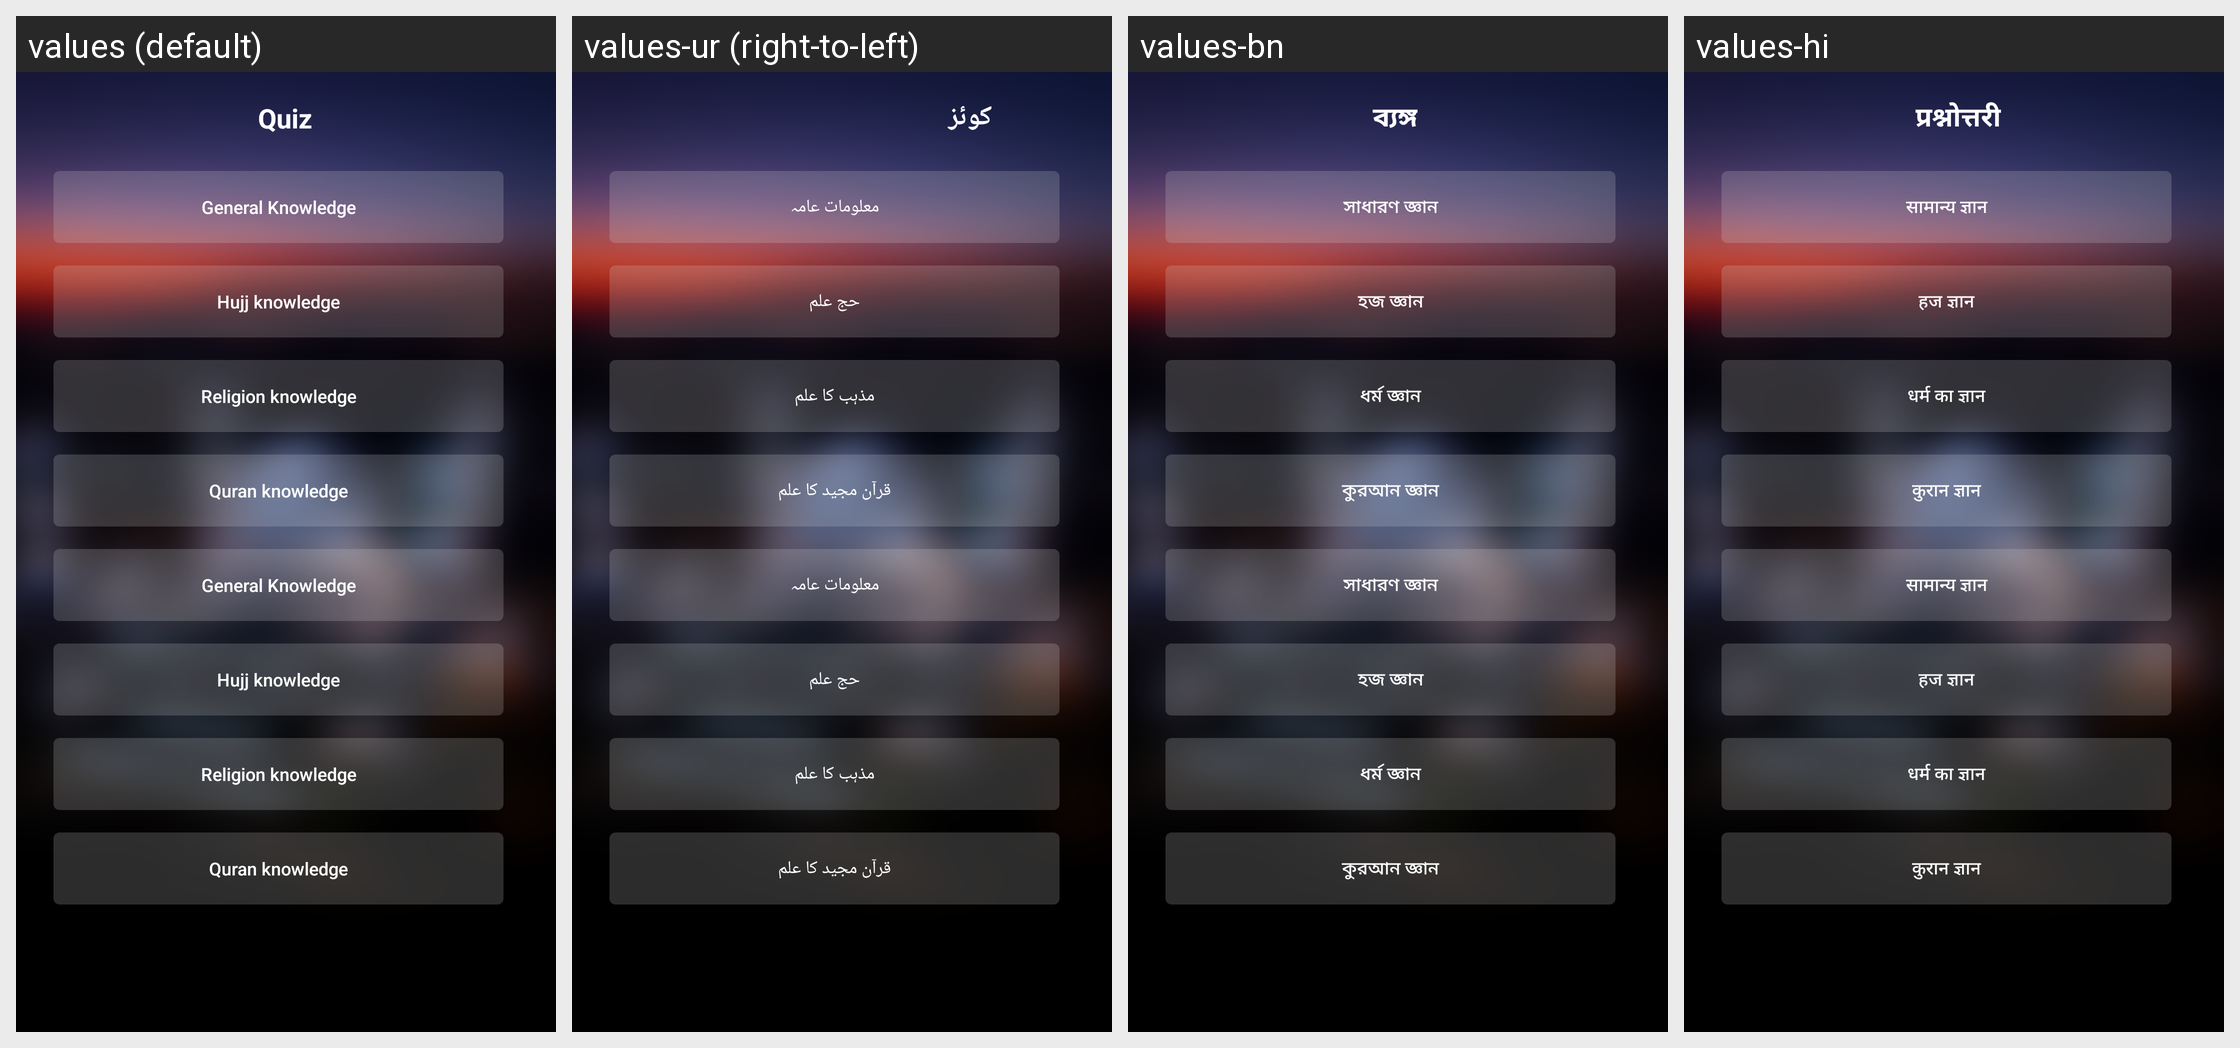

This grid shows one Android layout under several languages. Give, for every string resource on the screen, its name, the default text and each shown locale's text.
Android screen res/layout/quiz_activity.xml rendered under 4 locales, left to right: values (default), values-ur (right-to-left), values-bn, values-hi. Device: Nexus 5 (rendered at 1080×1920; each locale shown at half size, 540×960, under a caption strip naming it); theme AppTheme.NoActionBar.
Other locales in the repository, not shown: values-ar, values-ca, values-es, values-fr, values-ms, values-pt.
Strings drawn on this screen, with the default value and each locale's value (text and hints the layout hard-codes, and strings that could not be matched under every locale, appear in the picture but are not listed):

Quiz
  values: Quiz
  values-ur: کوئز
  values-bn: ব্যঙ্গ
  values-hi: प्रश्नोत्तरी

General_knowledge
  values: General Knowledge
  values-ur: معلومات عامہ
  values-bn: সাধারণ জ্ঞান
  values-hi: सामान्य ज्ञान

Hujj_knowledge
  values: Hujj knowledge
  values-ur: حج علم
  values-bn: হজ জ্ঞান
  values-hi: हज ज्ञान

Religion_knowledge
  values: Religion knowledge
  values-ur: مذہب کا علم
  values-bn: ধর্ম জ্ঞান
  values-hi: धर्म का ज्ञान

Quran_knowledge
  values: Quran knowledge
  values-ur: قرآن مجید کا علم
  values-bn: কুরআন জ্ঞান
  values-hi: कुरान ज्ञान
